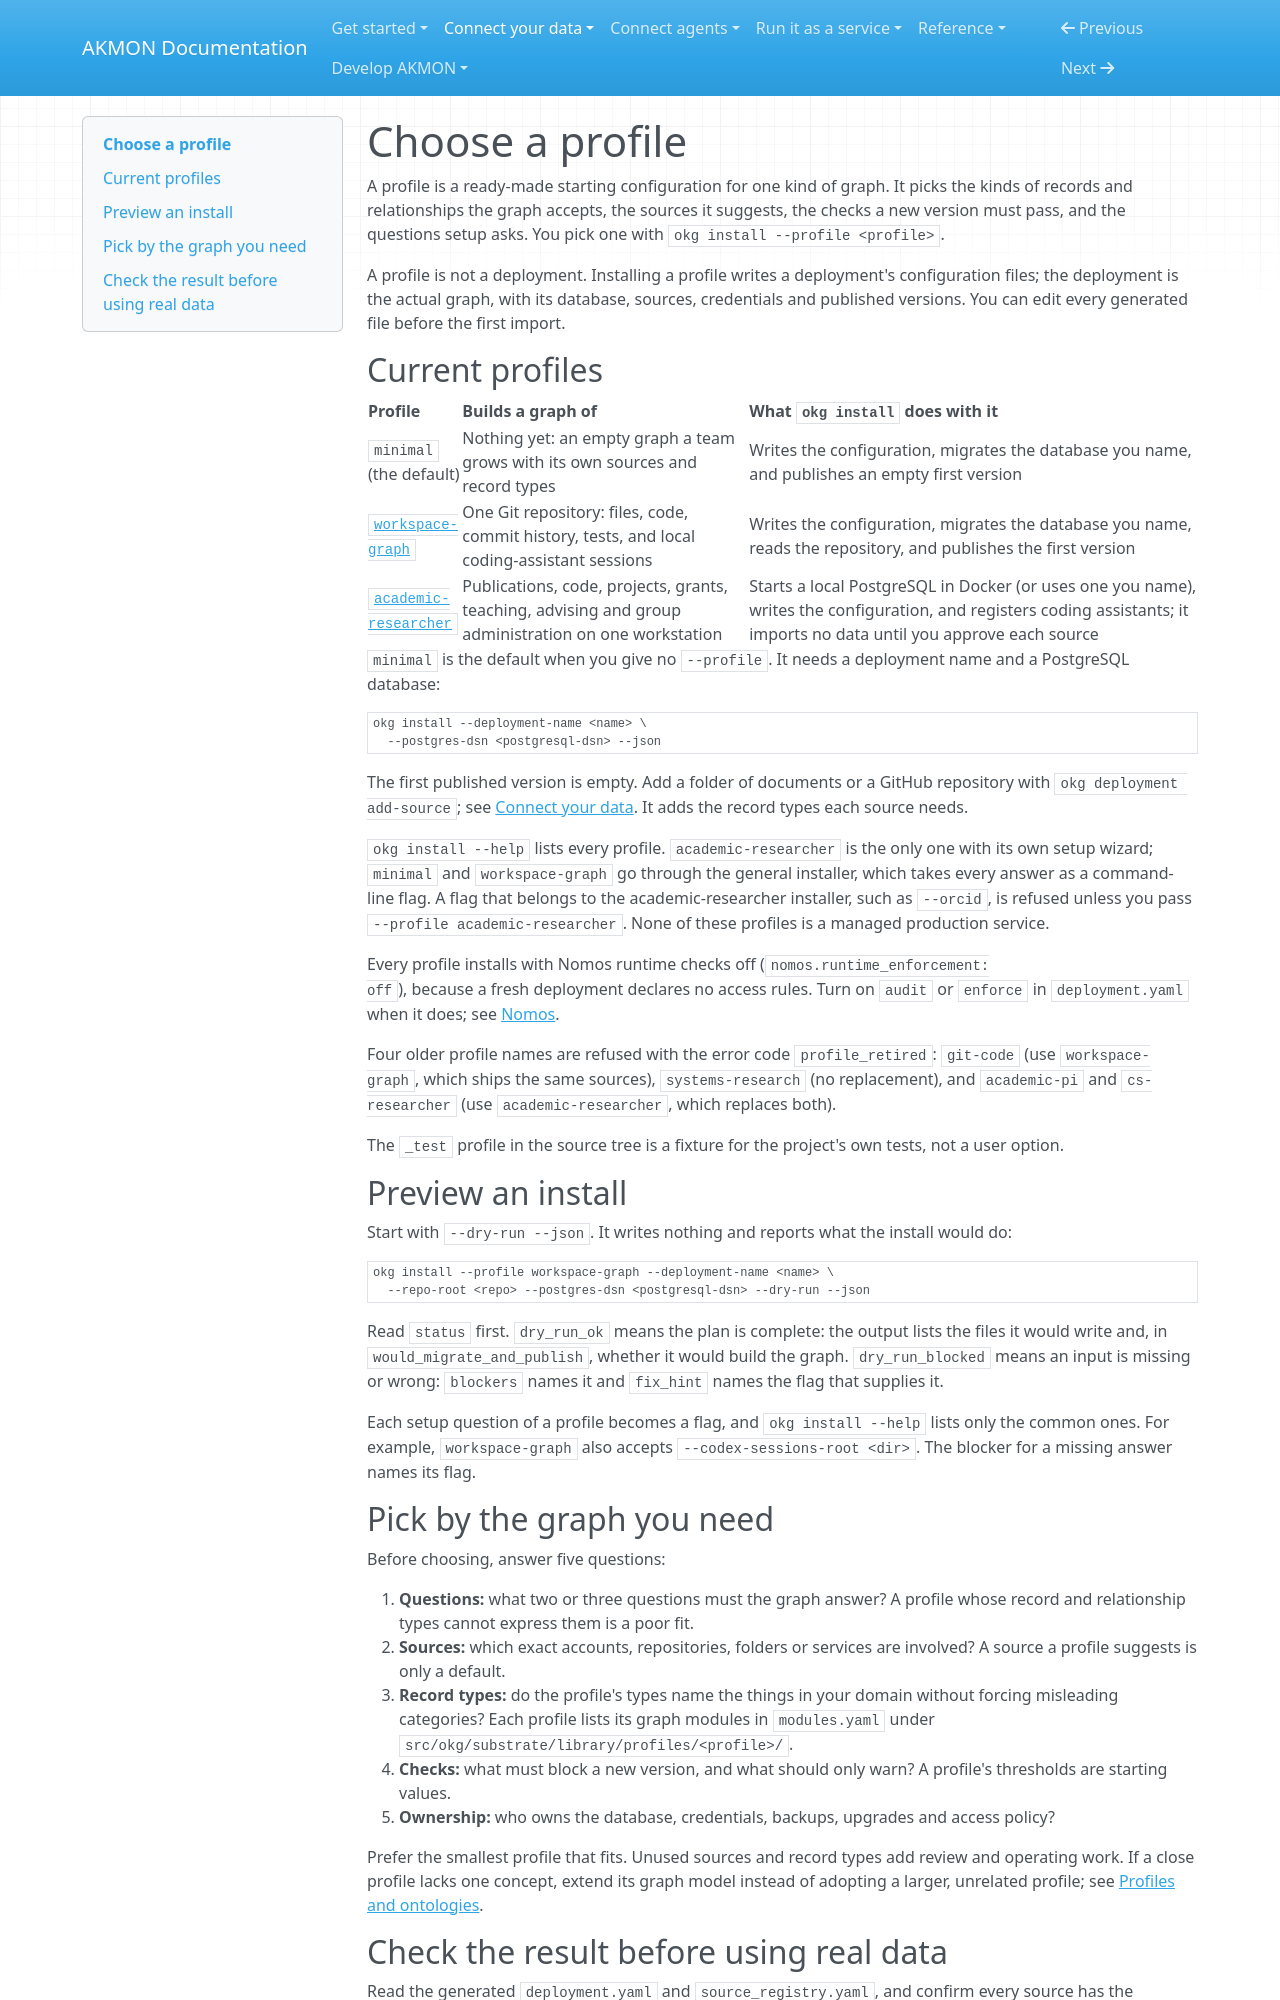

repository: mitdbg/akmon · page: use/profiles/index.html · generator: mkdocs

---
audience: data owner, operator
type: overview
canonical_id: profiles-overview
section: use
visibility: primary
status: active
owner: profiles
---
# Choose a profile

A profile is a ready-made starting configuration for one kind of graph. It
picks the kinds of records and relationships the graph accepts, the sources
it suggests, the checks a new version must pass, and the questions setup asks.
You pick one with `okg install --profile <profile>`.

A profile is not a deployment. Installing a profile writes a deployment's
configuration files; the deployment is the actual graph, with its database,
sources, credentials and published versions. You can edit every generated
file before the first import.

## Current profiles

| Profile | Builds a graph of | What `okg install` does with it |
| --- | --- | --- |
| `minimal` (the default) | Nothing yet: an empty graph a team grows with its own sources and record types | Writes the configuration, migrates the database you name, and publishes an empty first version |
| [`workspace-graph`](../../operate/install.md) | One Git repository: files, code, commit history, tests, and local coding-assistant sessions | Writes the configuration, migrates the database you name, reads the repository, and publishes the first version |
| [`academic-researcher`](academic-researcher.md) | Publications, code, projects, grants, teaching, advising and group administration on one workstation | Starts a local PostgreSQL in Docker (or uses one you name), writes the configuration, and registers coding assistants; it imports no data until you approve each source |

`minimal` is the default when you give no `--profile`. It needs a deployment
name and a PostgreSQL database:

```bash
okg install --deployment-name <name> \
  --postgres-dsn <postgresql-dsn> --json
```

The first published version is empty. Add a folder of documents or a GitHub
repository with `okg deployment add-source`; see
[Connect your data](../sources/index.md). It adds the record types each source
needs.

`okg install --help` lists every profile. `academic-researcher` is the only
one with its own setup wizard; `minimal` and `workspace-graph` go through the
general installer, which takes every answer as a command-line flag. A flag
that belongs to the academic-researcher installer, such as `--orcid`, is
refused unless you pass `--profile academic-researcher`. None of these
profiles is a managed production service.

Every profile installs with Nomos runtime checks off (`nomos.runtime_enforcement:
off`), because a fresh deployment declares no access rules. Turn on `audit`
or `enforce` in `deployment.yaml` when it does; see
[Nomos](../../runbooks/security/nomos.md).

Four older profile names are refused with the error code `profile_retired`:
`git-code` (use `workspace-graph`, which ships the same sources),
`systems-research` (no replacement), and `academic-pi` and `cs-researcher`
(use `academic-researcher`, which replaces both).

The `_test` profile in the source tree is a fixture for the project's own
tests, not a user option.

## Preview an install

Start with `--dry-run --json`. It writes nothing and reports what the install
would do:

```bash
okg install --profile workspace-graph --deployment-name <name> \
  --repo-root <repo> --postgres-dsn <postgresql-dsn> --dry-run --json
```

Read `status` first. `dry_run_ok` means the plan is complete: the output lists
the files it would write and, in `would_migrate_and_publish`, whether it would
build the graph. `dry_run_blocked` means an input is missing or wrong:
`blockers` names it and `fix_hint` names the flag that supplies it.

Each setup question of a profile becomes a flag, and `okg install --help`
lists only the common ones. For example, `workspace-graph` also accepts
`--codex-sessions-root <dir>`. The blocker for a missing answer names its
flag.
